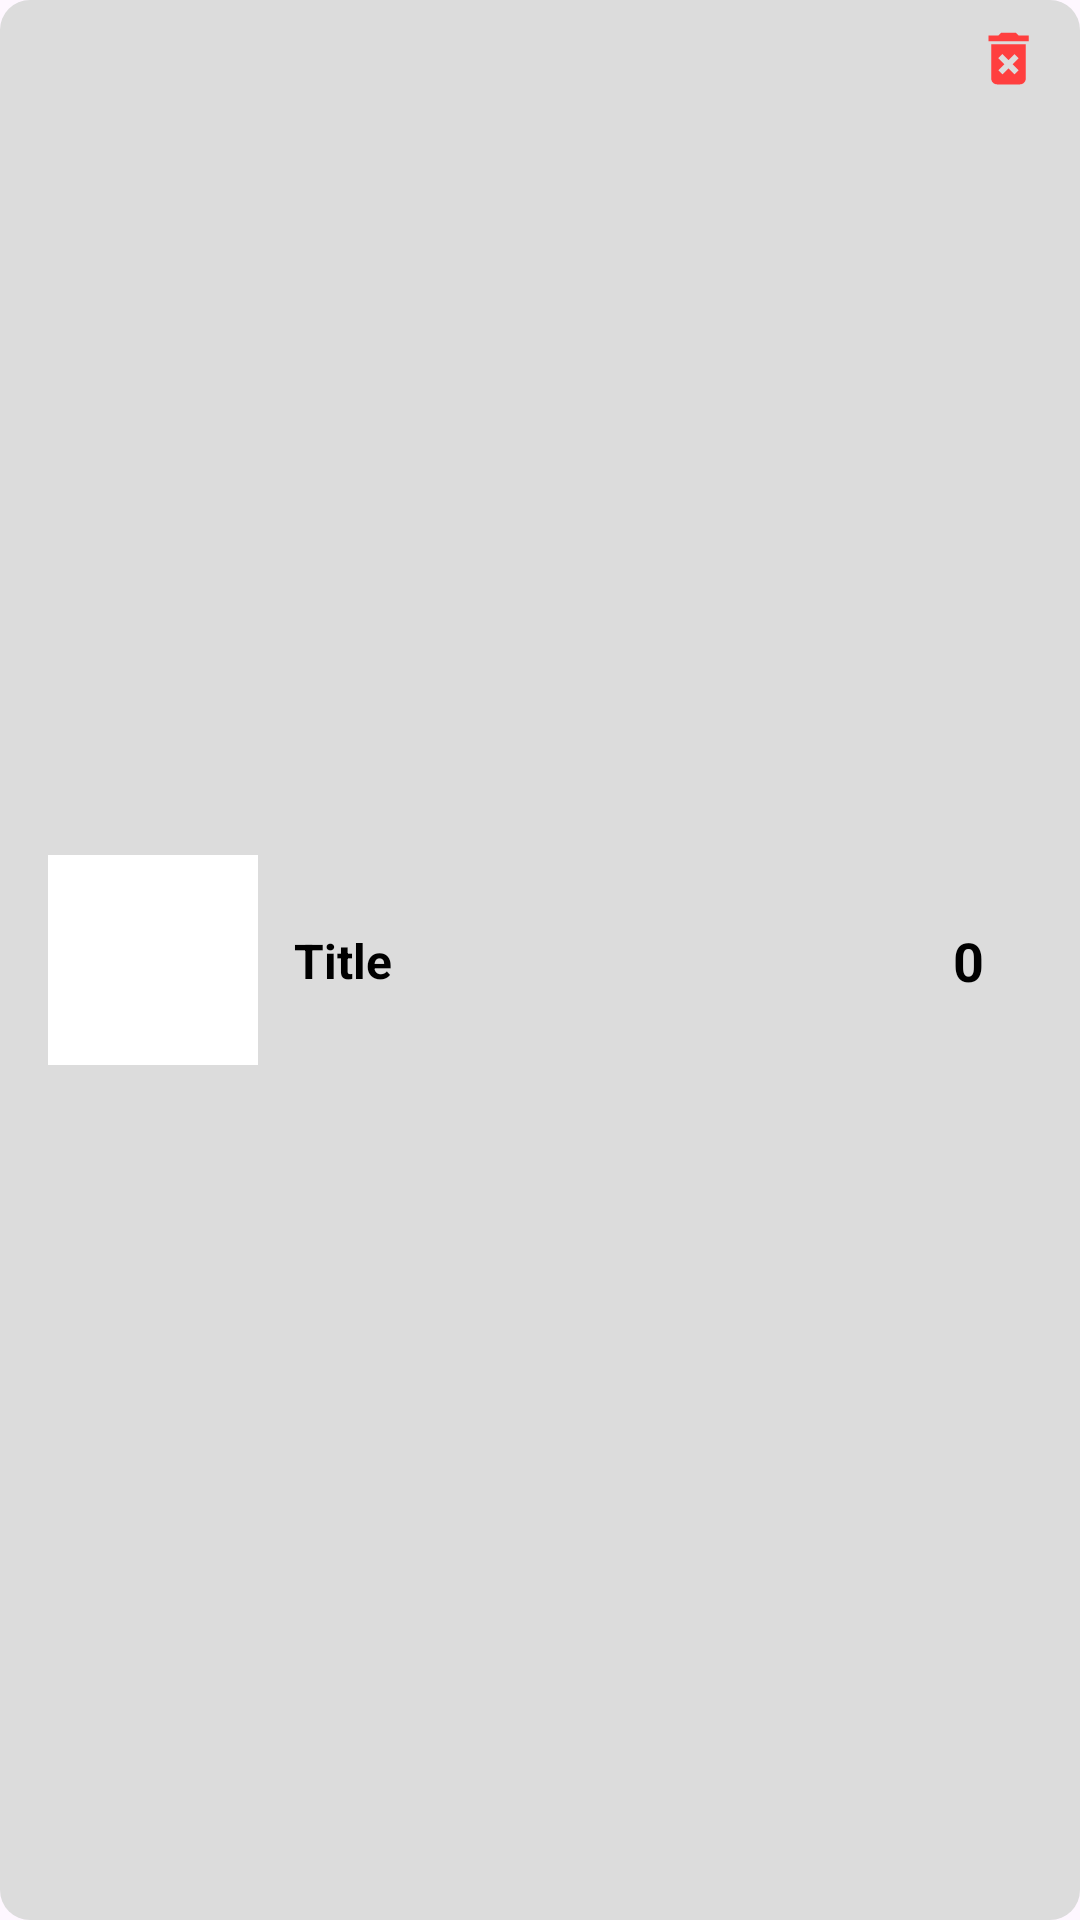

Layout XML and referenced resources for this Android screen:
<!-- AndroidManifest.xml: application theme Theme.SecondChanceMarket -->
<!-- res/layout/viewholder_cart.xml -->
<?xml version="1.0" encoding="utf-8"?>
<androidx.constraintlayout.widget.ConstraintLayout xmlns:android="http://schemas.android.com/apk/res/android"
    xmlns:app="http://schemas.android.com/apk/res-auto"
    xmlns:tools="http://schemas.android.com/tools"
    android:layout_width="match_parent"
    android:layout_height="100dp"
    android:layout_marginTop="8dp"
    android:layout_marginBottom="8dp"
    android:background="@drawable/stroke_my_cart_box">

    <View
        android:id="@+id/view"
        android:layout_width="70dp"
        android:layout_height="70dp"
        android:layout_marginStart="8dp"
        android:layout_marginTop="8dp"
        android:layout_marginBottom="8dp"
        android:background="@color/white"
        app:layout_constraintBottom_toBottomOf="parent"
        app:layout_constraintStart_toStartOf="parent"
        app:layout_constraintTop_toTopOf="parent" />

    <ImageView
        android:id="@+id/delete_icon"
        android:layout_width="32dp"
        android:layout_height="23dp"
        android:contentDescription="Delete"
        android:elevation="4dp"
        android:visibility="visible"
        app:layout_constraintBottom_toBottomOf="parent"
        app:layout_constraintEnd_toEndOf="parent"
        app:layout_constraintHorizontal_bias="1.0"
        app:layout_constraintStart_toStartOf="parent"
        app:layout_constraintTop_toTopOf="parent"
        app:layout_constraintVertical_bias="0.0"
        app:srcCompat="@drawable/delete_icon" />

    <ImageView
        android:id="@+id/item_showcase_sub"
        android:layout_width="64dp"
        android:layout_height="64dp"
        app:layout_constraintBottom_toBottomOf="@+id/view"
        app:layout_constraintEnd_toEndOf="@+id/view"
        app:layout_constraintStart_toStartOf="@+id/view"
        app:layout_constraintTop_toTopOf="@+id/view"
        tools:srcCompat="@tools:sample/avatars" />


    <TextView
        android:id="@+id/item_title"
        android:layout_width="247dp"
        android:layout_height="57dp"
        android:layout_marginStart="12dp"
        android:gravity="center|left"
        android:text="Title"
        android:textColor="@color/black"
        android:textSize="16sp"
        android:textStyle="bold"
        app:layout_constraintBottom_toBottomOf="@+id/view"
        app:layout_constraintStart_toEndOf="@+id/view"
        app:layout_constraintTop_toTopOf="@+id/view" />

    <TextView
        android:id="@+id/price_holder"
        android:layout_width="wrap_content"
        android:layout_height="wrap_content"
        android:layout_marginEnd="24dp"
        android:text="0"
        android:textColor="@color/black"
        android:textSize="18sp"
        android:textStyle="bold"
        app:layout_constraintBottom_toBottomOf="@+id/item_title"
        app:layout_constraintEnd_toEndOf="parent"
        app:layout_constraintTop_toTopOf="@+id/item_title" />
</androidx.constraintlayout.widget.ConstraintLayout>
<!-- resources referenced by this layout -->
<resources>
  <color name="black">#FF000000</color>
  <color name="white">#FFFFFFFF</color>
  <!-- drawable delete_icon (drawable) -->
  <vector xmlns:android="http://schemas.android.com/apk/res/android" android:height="24dp" android:tint="#FF3F3F" android:viewportHeight="24" android:viewportWidth="24" android:width="24dp">
        
      <path android:fillColor="@android:color/white" android:pathData="M6,19c0,1.1 0.9,2 2,2h8c1.1,0 2,-0.9 2,-2L18,7L6,7v12zM8.46,11.88l1.41,-1.41L12,12.59l2.12,-2.12 1.41,1.41L13.41,14l2.12,2.12 -1.41,1.41L12,15.41l-2.12,2.12 -1.41,-1.41L10.59,14l-2.13,-2.12zM15.5,4l-1,-1h-5l-1,1L5,4v2h14L19,4z"/>
      
  </vector>
  <!-- drawable stroke_my_cart_box (drawable) -->
  <?xml version="1.0" encoding="utf-8"?>
  <shape xmlns:android="http://schemas.android.com/apk/res/android">
  
  
          
          <corners android:radius="10dp" /> 
  
          
          <padding
              android:left="8dp"
              android:top="8dp"
              android:right="8dp"
              android:bottom="8dp" />
  
          <solid android:color="@color/light_gray">    </solid>
  
      </shape>
  <style name="Theme.SecondChanceMarket" parent="Base.Theme.SecondChanceMarket" />
  <color name="light_gray">#DCDCDC</color>
  <style name="Base.Theme.SecondChanceMarket" parent="Theme.Material3.DayNight.NoActionBar">
          
          
      </style>
</resources>
